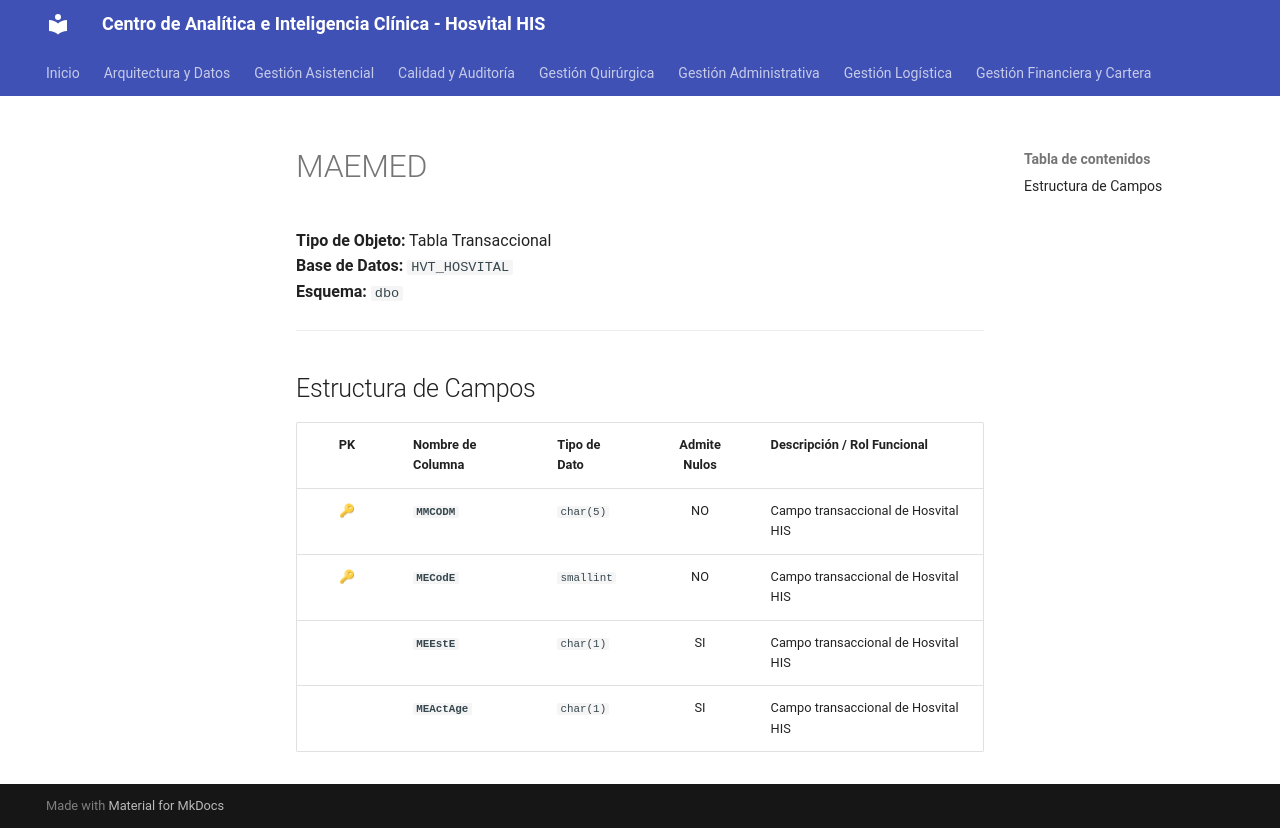

repository: SoporteSaludtech/superset-docs · page: diccionario-general/MAEMED/index.html · generator: mkdocs

# MAEMED

**Tipo de Objeto:** Tabla Transaccional  
**Base de Datos:** `HVT_HOSVITAL`  
**Esquema:** `dbo`

---

## Estructura de Campos

| PK | Nombre de Columna | Tipo de Dato | Admite Nulos | Descripción / Rol Funcional |
| :-: | :--- | :--- | :-: | :--- |
| 🔑 | **`MMCODM`** | `char(5)` | NO | Campo transaccional de Hosvital HIS |
| 🔑 | **`MECodE`** | `smallint` | NO | Campo transaccional de Hosvital HIS |
|  | **`MEEstE`** | `char(1)` | SI | Campo transaccional de Hosvital HIS |
|  | **`MEActAge`** | `char(1)` | SI | Campo transaccional de Hosvital HIS |
